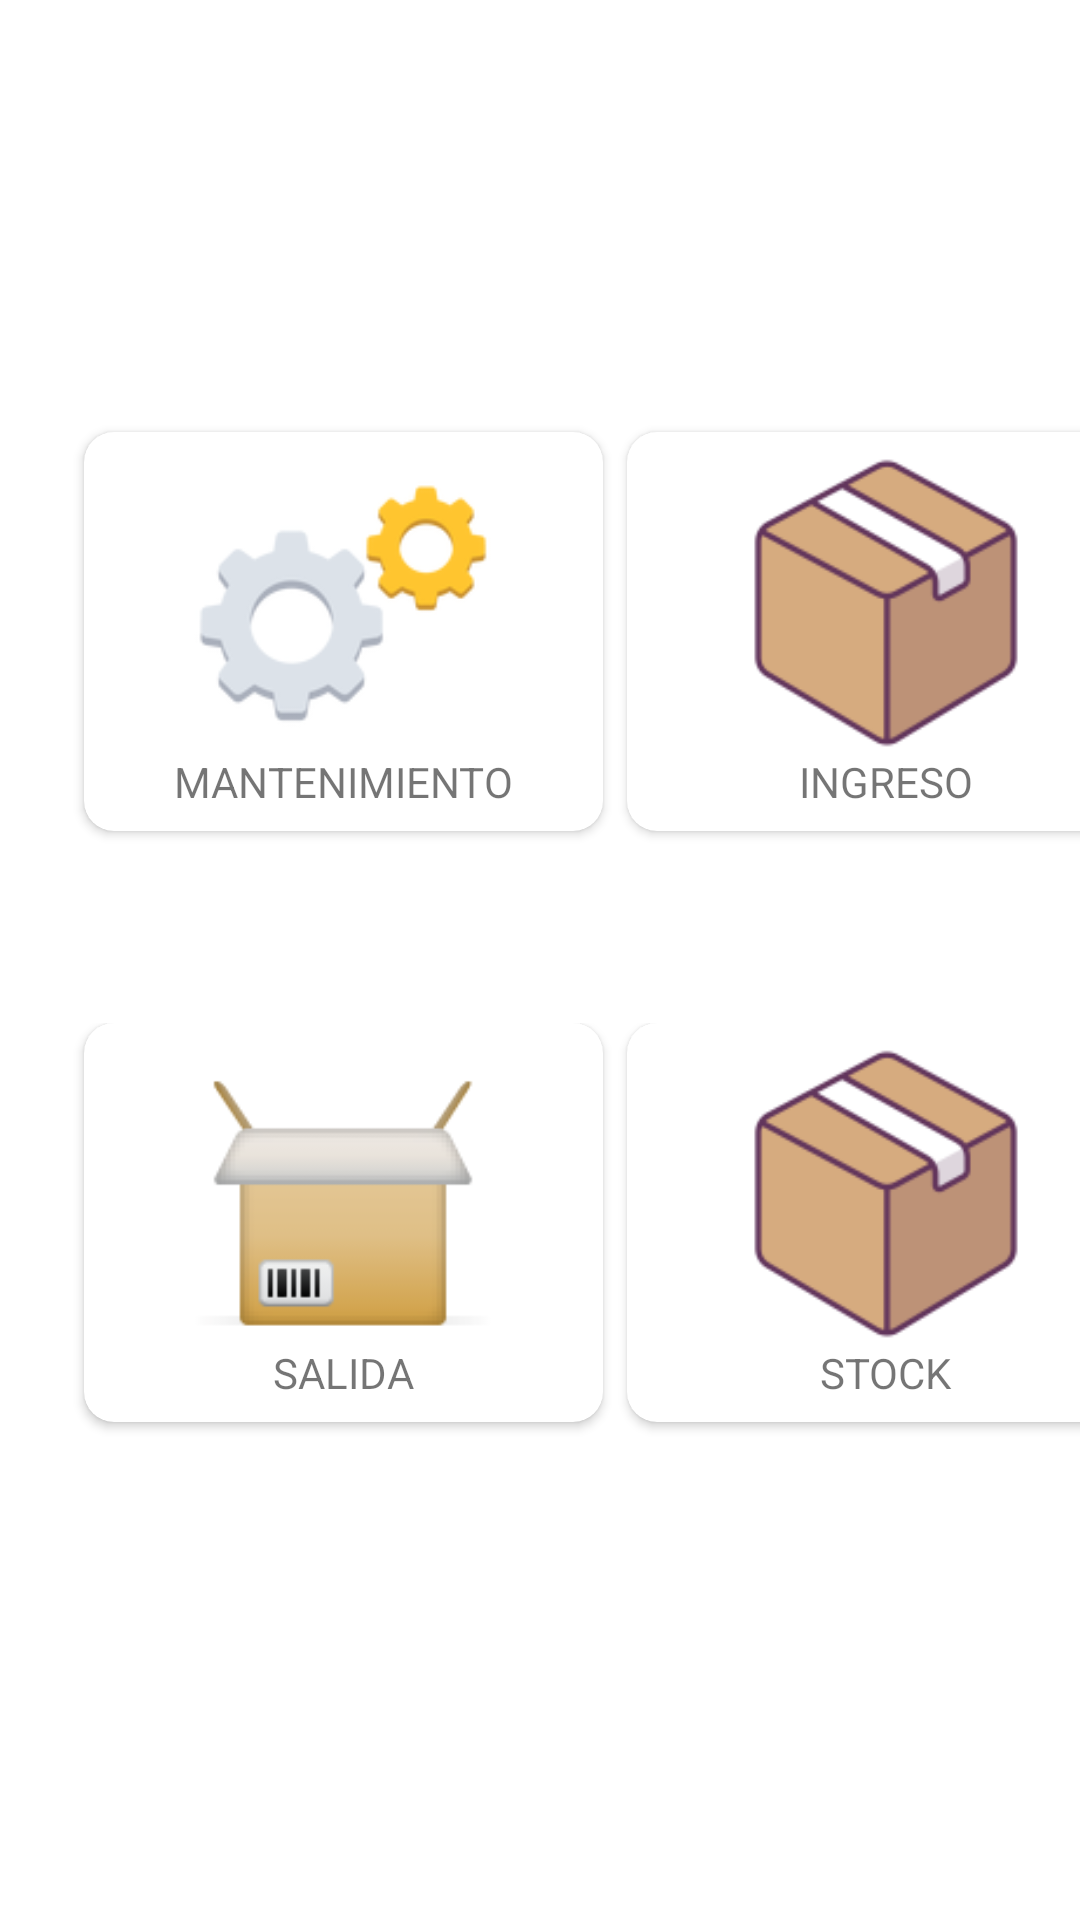

Reconstruct the res/layout file that produces this screen, plus the resources it refers to.
<!-- AndroidManifest.xml: application theme AppTheme -->
<!-- res/layout/activity_home.xml -->
<?xml version="1.0" encoding="utf-8"?>
<androidx.drawerlayout.widget.DrawerLayout xmlns:android="http://schemas.android.com/apk/res/android"
    xmlns:app="http://schemas.android.com/apk/res-auto"
    xmlns:tools="http://schemas.android.com/tools"
    android:id="@+id/drawer_layout"
    android:layout_width="match_parent"
    android:layout_height="match_parent"
    android:background="#FFFFFF"
    android:fitsSystemWindows="true"
    tools:context=".Home"
    tools:openDrawer="start">


    <com.google.android.material.navigation.NavigationView
        android:id="@+id/nav_view"
        android:layout_width="wrap_content"
        android:layout_height="match_parent"
        android:layout_gravity="start"
        app:headerLayout="@layout/header"

        app:menu="@menu/main_menu" />

    <ScrollView
        android:layout_width="match_parent"
        android:layout_height="match_parent">

        <androidx.constraintlayout.widget.ConstraintLayout
            android:layout_width="match_parent"
            android:layout_height="match_parent"
            android:background="#FFFFFF">

            <androidx.appcompat.widget.Toolbar
                android:id="@+id/toolbar"
                android:layout_width="0dp"
                android:layout_height="wrap_content"
                android:background="#00008577"

                app:layout_constraintEnd_toEndOf="parent"
                app:layout_constraintStart_toStartOf="parent"
                app:layout_constraintTop_toTopOf="parent"
                />

            <LinearLayout
                android:layout_width="match_parent"
                android:layout_height="match_parent"
                android:orientation="vertical"
                android:paddingTop="80dp"
                app:layout_constraintEnd_toEndOf="parent"
                app:layout_constraintStart_toStartOf="parent"
                app:layout_constraintTop_toBottomOf="@+id/toolbar">

                <LinearLayout
                    android:id="@+id/linearLayout"
                    android:layout_width="match_parent"
                    android:layout_height="149dp"
                    android:orientation="horizontal">

                    <androidx.cardview.widget.CardView
                        android:layout_width="173dp"
                        android:layout_height="133dp"
                        android:layout_marginStart="28dp"
                        android:layout_marginTop="8dp"
                        android:layout_marginEnd="4dp"
                        android:elevation="16dp"
                        app:cardCornerRadius="10dp"
                        app:cardElevation="2dp"
                        android:clickable="true"
                        android:foreground="@drawable/custom_card_background"


                        >


                        <LinearLayout
                            android:layout_width="match_parent"
                            android:layout_height="match_parent"
                            android:gravity="center"
                            android:orientation="vertical">

                            <ImageView
                                android:id="@+id/imageView1"
                                android:layout_width="wrap_content"
                                android:layout_height="100dp"
                                android:src="@drawable/ico_config" />

                            <TextView
                                android:id="@+id/textView1"
                                android:layout_width="wrap_content"
                                android:layout_height="wrap_content"
                                android:text="MANTENIMIENTO"
                                android:textSize="14sp" />

                        </LinearLayout>

                    </androidx.cardview.widget.CardView>

                    <androidx.cardview.widget.CardView
                        android:layout_width="173dp"
                        android:layout_height="133dp"
                        android:layout_marginStart="4dp"
                        android:layout_marginTop="8dp"
                        android:elevation="16dp"
                        app:cardCornerRadius="10dp"
                        app:cardElevation="2dp"
                        android:clickable="true"
                        android:foreground="@drawable/custom_card_background"
                        >

                        <LinearLayout
                            android:layout_width="match_parent"
                            android:layout_height="match_parent"
                            android:gravity="center"
                            android:orientation="vertical">

                            <ImageView
                                android:id="@+id/imageView2"
                                android:layout_width="wrap_content"
                                android:layout_height="100dp"
                                android:src="@drawable/ico_box" />

                            <TextView
                                android:id="@+id/textView3"
                                android:layout_width="wrap_content"
                                android:layout_height="wrap_content"
                                android:text="INGRESO"
                                android:textSize="14sp" />

                        </LinearLayout>

                    </androidx.cardview.widget.CardView>

                </LinearLayout>

                <LinearLayout
                    android:layout_width="match_parent"
                    android:layout_height="199dp"
                    android:orientation="horizontal"
                    android:paddingTop="56dp">

                    <androidx.cardview.widget.CardView
                        android:layout_width="173dp"
                        android:layout_height="133dp"
                        android:layout_marginStart="28dp"
                        android:layout_marginEnd="4dp"
                        app:cardCornerRadius="10dp"
                        app:cardElevation="2dp"
                        android:clickable="true"
                        android:foreground="@drawable/custom_card_background">

                        <LinearLayout
                            android:layout_width="match_parent"
                            android:layout_height="match_parent"
                            android:gravity="center"
                            android:orientation="vertical">

                            <ImageView
                                android:id="@+id/imageView5"
                                android:layout_width="wrap_content"
                                android:layout_height="100dp"
                                android:src="@drawable/ico_box_open" />

                            <TextView
                                android:id="@+id/textView5"
                                android:layout_width="wrap_content"
                                android:layout_height="wrap_content"
                                android:text="SALIDA"
                                android:textSize="14sp" />

                        </LinearLayout>

                    </androidx.cardview.widget.CardView>

                    <androidx.cardview.widget.CardView
                        android:layout_width="173dp"
                        android:layout_height="133dp"
                        android:layout_marginStart="4dp"
                        app:cardCornerRadius="10dp"
                        app:cardElevation="2dp"
                        android:clickable="true"
                        android:foreground="@drawable/custom_card_background">

                        <LinearLayout
                            android:layout_width="match_parent"
                            android:layout_height="match_parent"
                            android:gravity="center"
                            android:orientation="vertical">

                            <ImageView
                                android:id="@+id/imageView6"
                                android:layout_width="wrap_content"
                                android:layout_height="100dp"
                                android:src="@drawable/ico_box" />

                            <TextView
                                android:id="@+id/textView6"
                                android:layout_width="wrap_content"
                                android:layout_height="wrap_content"
                                android:text="STOCK"
                                android:textSize="14sp" />

                        </LinearLayout>
                    </androidx.cardview.widget.CardView>
                </LinearLayout>

            </LinearLayout>

        </androidx.constraintlayout.widget.ConstraintLayout>

    </ScrollView>

</androidx.drawerlayout.widget.DrawerLayout>
<!-- res/layout/header.xml (included above) -->
<?xml version="1.0" encoding="utf-8"?>
<LinearLayout xmlns:android="http://schemas.android.com/apk/res/android"
    android:orientation="vertical"
    android:layout_width="match_parent"
    android:layout_height="200dp"
    android:background="@drawable/image_fondo"
    android:gravity="bottom"
    android:padding="10dp">

    <ImageView
        android:layout_width="140dp"
        android:layout_height="140dp"
        android:layout_marginStart="130dp"
        android:src="@drawable/image_background" />

    <TextView
        android:layout_width="match_parent"
        android:layout_height="wrap_content"
        android:text="BARCODE INVENTORY"
        android:textSize="20dp"
        android:textColor="@color/white"/>

</LinearLayout>
<!-- resources referenced by this layout -->
<resources>
  <color name="white">#FFFFFFFF</color>
  <!-- drawable custom_card_background (drawable) -->
  <?xml version="1.0" encoding="utf-8"?>
  <selector xmlns:android="http://schemas.android.com/apk/res/android">
      <item android:state_pressed="true" android:drawable="@color/colorCardView" />
      <item android:drawable="@android:color/transparent" />
  </selector>
  <!-- drawable ico_box: png bitmap (drawable, 8256 bytes) -->
  <!-- drawable ico_box_open: png bitmap (drawable, 3594 bytes) -->
  <!-- drawable ico_config: png bitmap (drawable, 11440 bytes) -->
  <!-- drawable image_background: png bitmap (drawable, 290704 bytes) -->
  <style name="AppTheme" parent="Theme.AppCompat.Light.DarkActionBar">
          
          <item name="colorPrimary">@color/colorPrimary</item>
          <item name="colorPrimaryDark">@color/colorPrimaryDark</item>
  
          
          <item name="colorControlHighlight">@color/colorAccent</item>
  
          <item name="android:statusBarColor">#00000000</item>
  
          <item name="windowActionBar">false</item>
          <item name="windowNoTitle">true</item>
  
      </style>
  <color name="colorCardView">#4507F12E</color>
  <color name="colorPrimary">#3F51B5</color>
  <color name="colorPrimaryDark">#270F1013</color>
  <color name="colorAccent">#395C00FF</color>
</resources>
